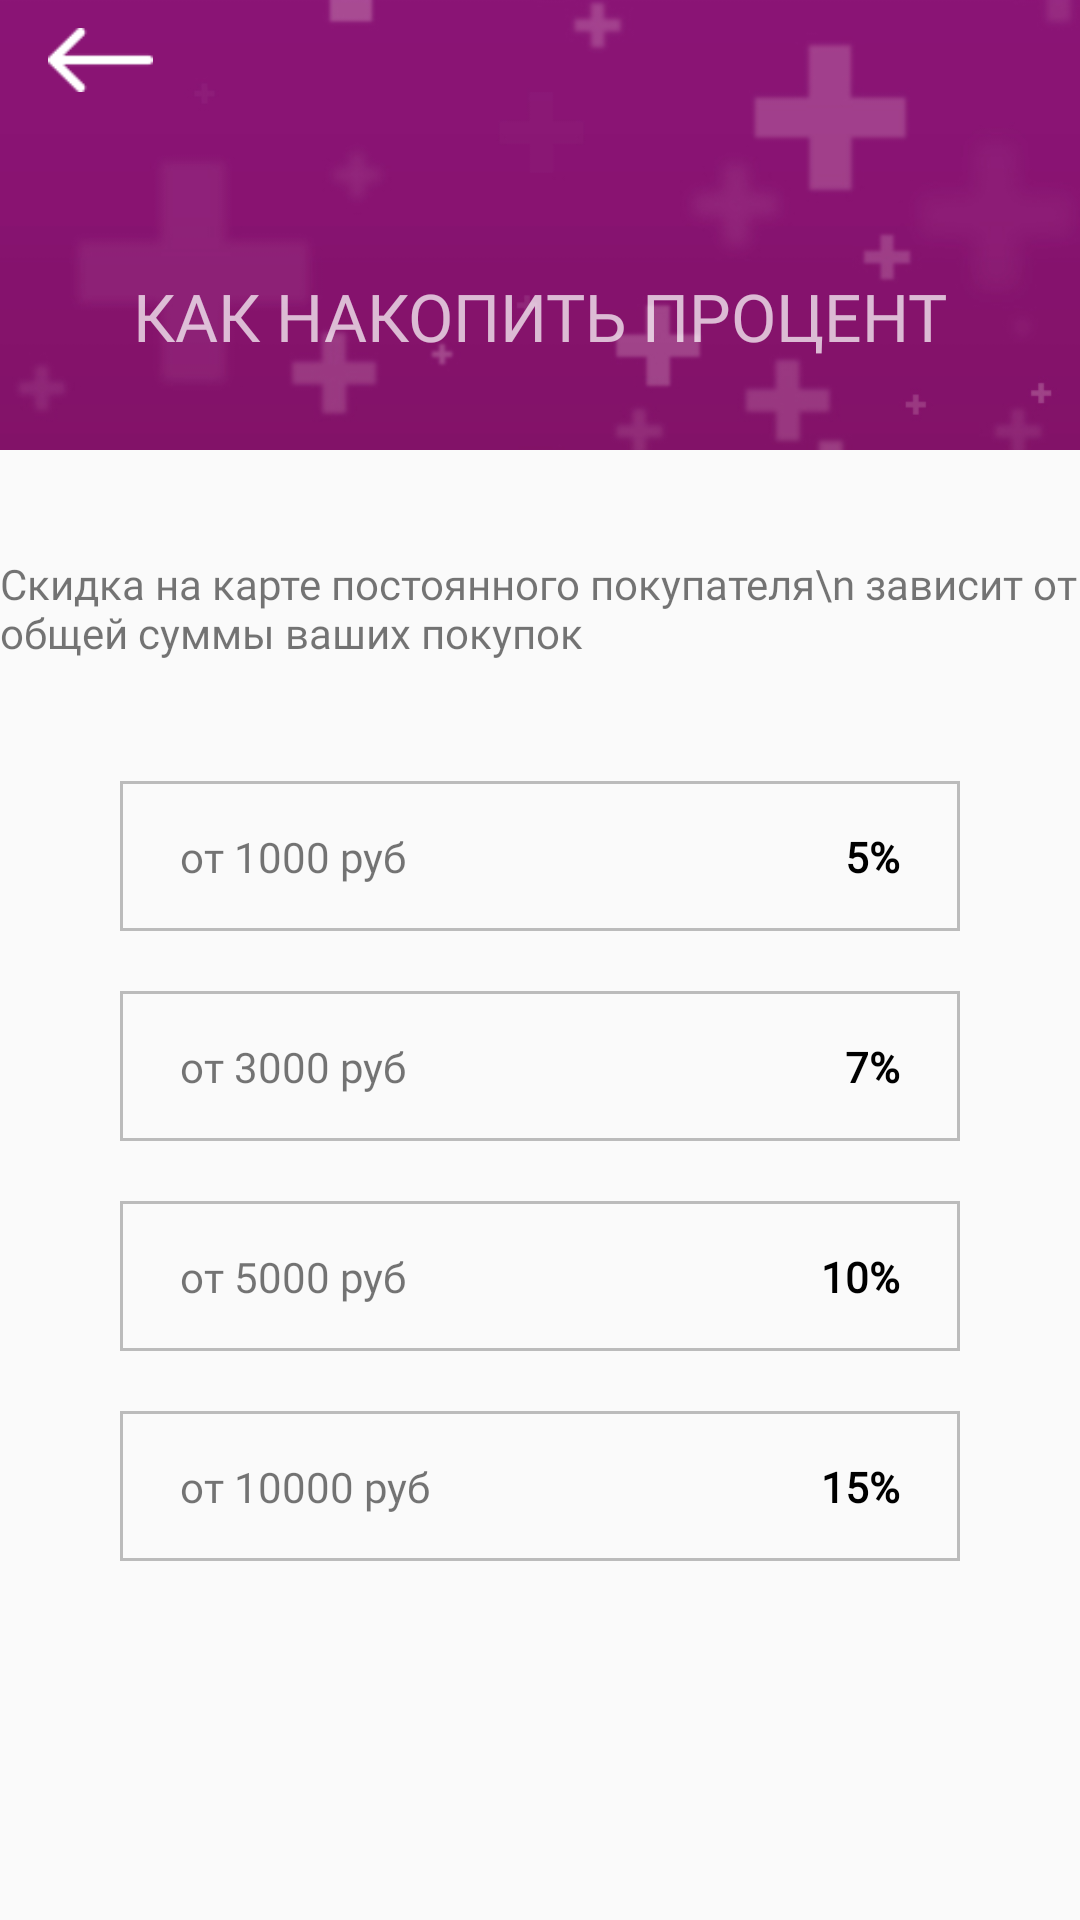

Reconstruct the res/layout file that produces this screen, plus the resources it refers to.
<!-- AndroidManifest.xml: application theme AppTheme -->
<!-- res/layout/activity_legend.xml -->
<?xml version="1.0" encoding="utf-8"?>
<android.support.constraint.ConstraintLayout xmlns:android="http://schemas.android.com/apk/res/android"
    xmlns:app="http://schemas.android.com/apk/res-auto"
    xmlns:tools="http://schemas.android.com/tools"
    android:layout_width="match_parent"
    android:layout_height="match_parent"
    tools:context=".activities.LegendActivity">

    <android.support.constraint.ConstraintLayout
        android:id="@+id/constraintLayout"
        android:layout_width="0dp"
        android:layout_height="150dp"
        android:background="@color/colorPrimaryDark"
        android:orientation="vertical"
        app:layout_constraintEnd_toEndOf="parent"
        app:layout_constraintStart_toStartOf="parent"
        app:layout_constraintTop_toTopOf="parent">

        <ImageView
            android:layout_width="match_parent"
            android:layout_height="match_parent"
            android:scaleType="centerCrop"
            android:src="@drawable/bg1" />

        <ImageView
            android:id="@+id/legend_back_btn"
            android:layout_width="35dp"
            android:layout_height="wrap_content"
            android:layout_marginTop="5dp"
            android:layout_marginStart="16dp"
            android:src="@drawable/arrow_back"
            app:layout_constraintStart_toStartOf="parent"
            app:layout_constraintTop_toTopOf="parent" />

        <TextView
            android:id="@+id/legend_title"
            android:layout_width="wrap_content"
            android:layout_height="wrap_content"
            android:layout_marginBottom="30dp"
            android:fontFamily="@font/new_font"
            android:text="КАК НАКОПИТЬ ПРОЦЕНТ"
            android:textColor="#b6ffffff"
            android:textSize="22sp"
            app:layout_constraintBottom_toBottomOf="parent"
            app:layout_constraintEnd_toEndOf="parent"
            app:layout_constraintStart_toStartOf="parent" />
    </android.support.constraint.ConstraintLayout>

    <TextView
        android:id="@+id/legend_text"
        android:layout_width="wrap_content"
        android:layout_height="wrap_content"
        android:layout_marginTop="35dp"
        android:fontFamily="@font/new_font"
        android:layout_marginStart="40dp"
        android:layout_marginEnd="40dp"
        android:text="Скидка на карте постоянного покупателя\n зависит от общей суммы ваших покупок"
        app:layout_constraintEnd_toEndOf="parent"
        app:layout_constraintStart_toStartOf="parent"
        app:layout_constraintTop_toBottomOf="@+id/constraintLayout"/>

    <LinearLayout
        android:layout_width="match_parent"
        android:layout_height="wrap_content"
        android:layout_marginTop="20dp"
        android:orientation="vertical"
        android:layout_marginStart="40dp"
        android:layout_marginEnd="40dp"
        app:layout_constraintEnd_toEndOf="parent"
        app:layout_constraintStart_toStartOf="parent"
        app:layout_constraintTop_toBottomOf="@+id/legend_text">

        <android.support.constraint.ConstraintLayout
            android:layout_width="match_parent"
            android:layout_height="wrap_content"
            android:background="@drawable/textview_rect"
            android:layout_marginTop="20dp"
            android:minHeight="50dp">

            <TextView
                android:layout_width="wrap_content"
                android:layout_height="wrap_content"
                android:fontFamily="@font/new_font"
                android:text="от 1000 руб"
                android:layout_marginStart="20dp"
                app:layout_constraintStart_toStartOf="parent"
                app:layout_constraintTop_toTopOf="parent"
                app:layout_constraintBottom_toBottomOf="parent"/>

            <TextView
                android:layout_width="wrap_content"
                android:layout_height="wrap_content"
                android:fontFamily="@font/new_font"
                android:textStyle="bold"
                android:textColor="#000"
                android:layout_marginEnd="20dp"
                app:layout_constraintEnd_toEndOf="parent"
                app:layout_constraintTop_toTopOf="parent"
                app:layout_constraintBottom_toBottomOf="parent"
                android:text="5%"/>

        </android.support.constraint.ConstraintLayout>

        <android.support.constraint.ConstraintLayout
            android:layout_width="match_parent"
            android:layout_height="wrap_content"
            android:background="@drawable/textview_rect"
            android:layout_marginTop="20dp"
            android:minHeight="50dp">

            <TextView
                android:layout_width="wrap_content"
                android:layout_height="wrap_content"
                android:fontFamily="@font/new_font"
                android:text="от 3000 руб"
                android:layout_marginStart="20dp"
                app:layout_constraintStart_toStartOf="parent"
                app:layout_constraintTop_toTopOf="parent"
                app:layout_constraintBottom_toBottomOf="parent"/>

            <TextView
                android:layout_width="wrap_content"
                android:layout_height="wrap_content"
                android:fontFamily="@font/new_font"
                android:textStyle="bold"
                android:textColor="#000"
                android:layout_marginEnd="20dp"
                app:layout_constraintEnd_toEndOf="parent"
                app:layout_constraintTop_toTopOf="parent"
                app:layout_constraintBottom_toBottomOf="parent"
                android:text="7%"/>

        </android.support.constraint.ConstraintLayout>

        <android.support.constraint.ConstraintLayout
            android:layout_width="match_parent"
            android:layout_height="wrap_content"
            android:background="@drawable/textview_rect"
            android:layout_marginTop="20dp"
            android:minHeight="50dp">

            <TextView
                android:layout_width="wrap_content"
                android:layout_height="wrap_content"
                android:fontFamily="@font/new_font"
                android:text="от 5000 руб"
                android:layout_marginStart="20dp"
                app:layout_constraintStart_toStartOf="parent"
                app:layout_constraintTop_toTopOf="parent"
                app:layout_constraintBottom_toBottomOf="parent"/>

            <TextView
                android:layout_width="wrap_content"
                android:layout_height="wrap_content"
                android:fontFamily="@font/new_font"
                android:textStyle="bold"
                android:textColor="#000"
                android:layout_marginEnd="20dp"
                app:layout_constraintEnd_toEndOf="parent"
                app:layout_constraintTop_toTopOf="parent"
                app:layout_constraintBottom_toBottomOf="parent"
                android:text="10%"/>

        </android.support.constraint.ConstraintLayout>

        <android.support.constraint.ConstraintLayout
            android:layout_width="match_parent"
            android:layout_height="wrap_content"
            android:background="@drawable/textview_rect"
            android:layout_marginTop="20dp"
            android:minHeight="50dp">

            <TextView
                android:layout_width="wrap_content"
                android:layout_height="wrap_content"
                android:fontFamily="@font/new_font"
                android:text="от 10000 руб"
                android:layout_marginStart="20dp"
                app:layout_constraintStart_toStartOf="parent"
                app:layout_constraintTop_toTopOf="parent"
                app:layout_constraintBottom_toBottomOf="parent"/>

            <TextView
                android:layout_width="wrap_content"
                android:layout_height="wrap_content"
                android:fontFamily="@font/new_font"
                android:textStyle="bold"
                android:textColor="#000"
                android:layout_marginEnd="20dp"
                app:layout_constraintEnd_toEndOf="parent"
                app:layout_constraintTop_toTopOf="parent"
                app:layout_constraintBottom_toBottomOf="parent"
                android:text="15%"/>

        </android.support.constraint.ConstraintLayout>

    </LinearLayout>

</android.support.constraint.ConstraintLayout>
<!-- resources referenced by this layout -->
<resources>
  <color name="colorPrimaryDark">#8c1476</color>
  <!-- drawable arrow_back: png bitmap (drawable, 485 bytes) -->
  <!-- drawable bg1: jpg bitmap (drawable, 27359 bytes) -->
  <!-- drawable textview_rect (drawable) -->
  <?xml version="1.0" encoding="utf-8" ?>
  <shape xmlns:android="http://schemas.android.com/apk/res/android"
  
      android:thickness="0dp"
  
      android:shape="rectangle">
  
      <stroke android:width="1dp"
  
          android:color="#bbbbbb"/>
  </shape>
  <style name="AppTheme" parent="Theme.AppCompat.Light.NoActionBar">
          
          <item name="colorPrimary">@color/colorPrimary</item>
          <item name="colorPrimaryDark">@color/colorPrimaryDark</item>
          <item name="colorAccent">@color/colorAccent</item>
      </style>
  <color name="colorPrimary">#3F51B5</color>
  <color name="colorAccent">#FF4081</color>
</resources>
